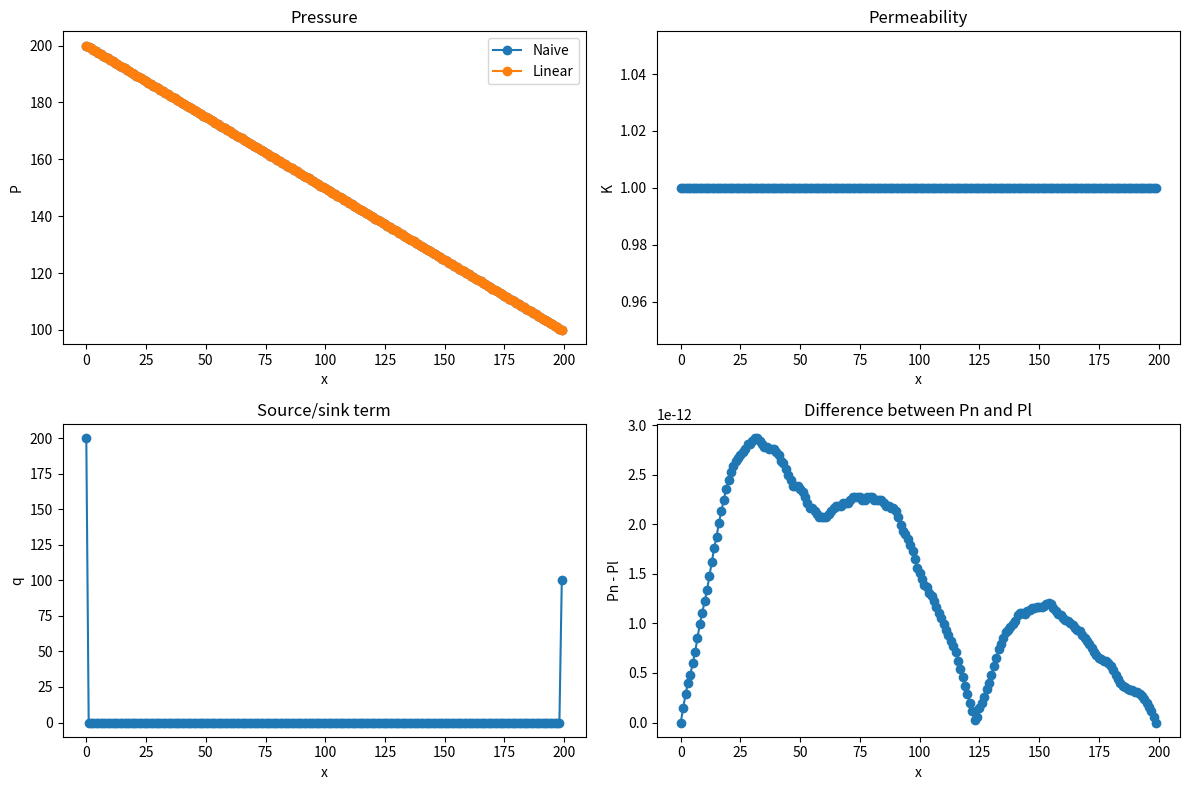

This figure's Python source:
# Solving the 1D TPFA equation using finite volume method

import numpy as np
import matplotlib.pyplot as plt
import time

# ----------------- 1D TPFA equation -----------------
# => -∇ * (K * ∇p) = q
# Where: K = Permeability
#        p = Pressure
#        q = Source/sink term
# => -(d(K * dP/dx) / dx) = q
# => -(K[i + 1/2] * (P[i + 1] - P[i]) / dx[i+1/2]) - (K[i - 1/2] * (P[i] - P[i - 1]) / dx[i-1/2]) = q[i]
# K[i + 1/2] = 2/(1/K[i] + 1/K[i + 1]) = Keqf
# K[i - 1/2] = 2/(1/K[i] + 1/K[i - 1]) = Keqb 
# dx[i+1/2] = x[i + 1] - x[i] = dxf
# dx[i-1/2] = x[i] - x[i - 1] = dxb
# Contour conditions: P[0] = Po, P[-1] = Pf

# ----------------- Finite volume method -----------------

# Naive: For loop
# P[i+1] = P[i] + (Keqb/Keqf) * (dxf/dxb) * (P[i] - P[i-1]) + q[i] * dxf/Keqf

def naive_solve(K, P, x, q):
    n = len(P)
    for i in range(n - 1):
        Keqf = 2 / (1 / K[i] + 1 / K[i + 1])
        Keqb = 2 / (1 / K[i] + 1 / K[i - 1])
        dxf = x[i + 1] - x[i]
        dxb = x[i] - x[i - 1]
        P[i + 1] = P[i] + (Keqb / Keqf) * (dxf / dxb) * (P[i] - P[i - 1]) + q[i] * dxf / Keqf
    return P

# Linear: Solve the matrix equation
# A * P = b
# (Keqf/dxf) * P[i + 1] - (Keqf/dxf) * P[i] - (Keqb/dxb) * P[i] + (Keqb/dxb) * P[i - 1] = q[i]
# (Keqf/dxf) * P[i + 1] - (Keqf/dxf + Keqb/dxb) * P[i] + (Keqb/dxb) * P[i - 1] = q[i]
# A = (Keqf/dxf + Keqb/dxb) * I - (Keqf/dxf) * E + (Keqb/dxb) * E
# b = q

def linear_solve(K, P, x, q):
    
    n = len(P)
    Keqf = 2 / (1 / K[:-1] + 1 / K[1:])
    Keqb = np.insert(Keqf, 0, 0)
    Keqf = np.append(Keqf, 0)

    dxf = x[1:] - x[:-1]
    dxb = np.insert(dxf, 0, dxf[0])
    dxf = np.append(dxf, dxf[-1])

    assert len(Keqf) == len(Keqb) == len(dxf) == len(dxb) == n
    A = -np.diag(Keqf / dxf + Keqb / dxb) + np.diag(Keqf / dxf, k = 1)[0:n, 0:n] + np.diag(Keqb / dxb, k = -1)[1:n+1, 1:n+1]
    A[0] = A[-1] = np.zeros(n)
    A[0, 0] = A[n-1, n-1] = 1

    b = q
    b[0] = P[0]
    b[-1] = P[-1]
    P = np.linalg.solve(A, b)
    print(A)
    print(P)
    print(b)
    return P

def main():
    # Define the grid
    n = 200
    x = np.linspace(0, n-1, n)

    # Define the permeability and source term
    K = np.ones(n)
    #K[0:n//2] = 1
    #K[n//2:n] = 1000
    q = np.zeros(n)

    # Define the initial pressure
    P = np.zeros(n)
    Po = 200
    Pf = 100
    P[0] = Po
    P[-1] = Pf

    # Solve the equation
    start = time.time()
    Pn = naive_solve(K, P, x, q)
    print("Finished naive solve in {} seconds".format(time.time() - start))
    start = time.time()
    Pl = linear_solve(K, P, x, q)
    print("Finished linear solve in {} seconds".format(time.time() - start))


    # Plot Pn, Pl, K and q, difference between Pn and Pl
    plt.figure(figsize = (12, 8))
    plt.subplot(2, 2, 1)
    plt.plot(x, Pn, 'o-', label = 'Naive')
    plt.plot(x, Pl, 'o-', label = 'Linear')
    plt.legend()
    plt.xlabel('x')
    plt.ylabel('P')
    plt.title('Pressure')
    
    plt.subplot(2, 2, 2)
    plt.plot(x, K, 'o-')
    plt.xlabel('x')
    plt.ylabel('K')
    plt.title('Permeability')

    plt.subplot(2, 2, 3)
    plt.plot(x, q, 'o-')
    plt.xlabel('x')
    plt.ylabel('q')
    plt.title('Source/sink term')

    plt.subplot(2, 2, 4)
    plt.plot(x, abs(Pn - Pl), 'o-')
    plt.xlabel('x')
    plt.ylabel('Pn - Pl')
    plt.title('Difference between Pn and Pl')

    plt.tight_layout()
    plt.show()
    



if __name__ == '__main__':
    main()